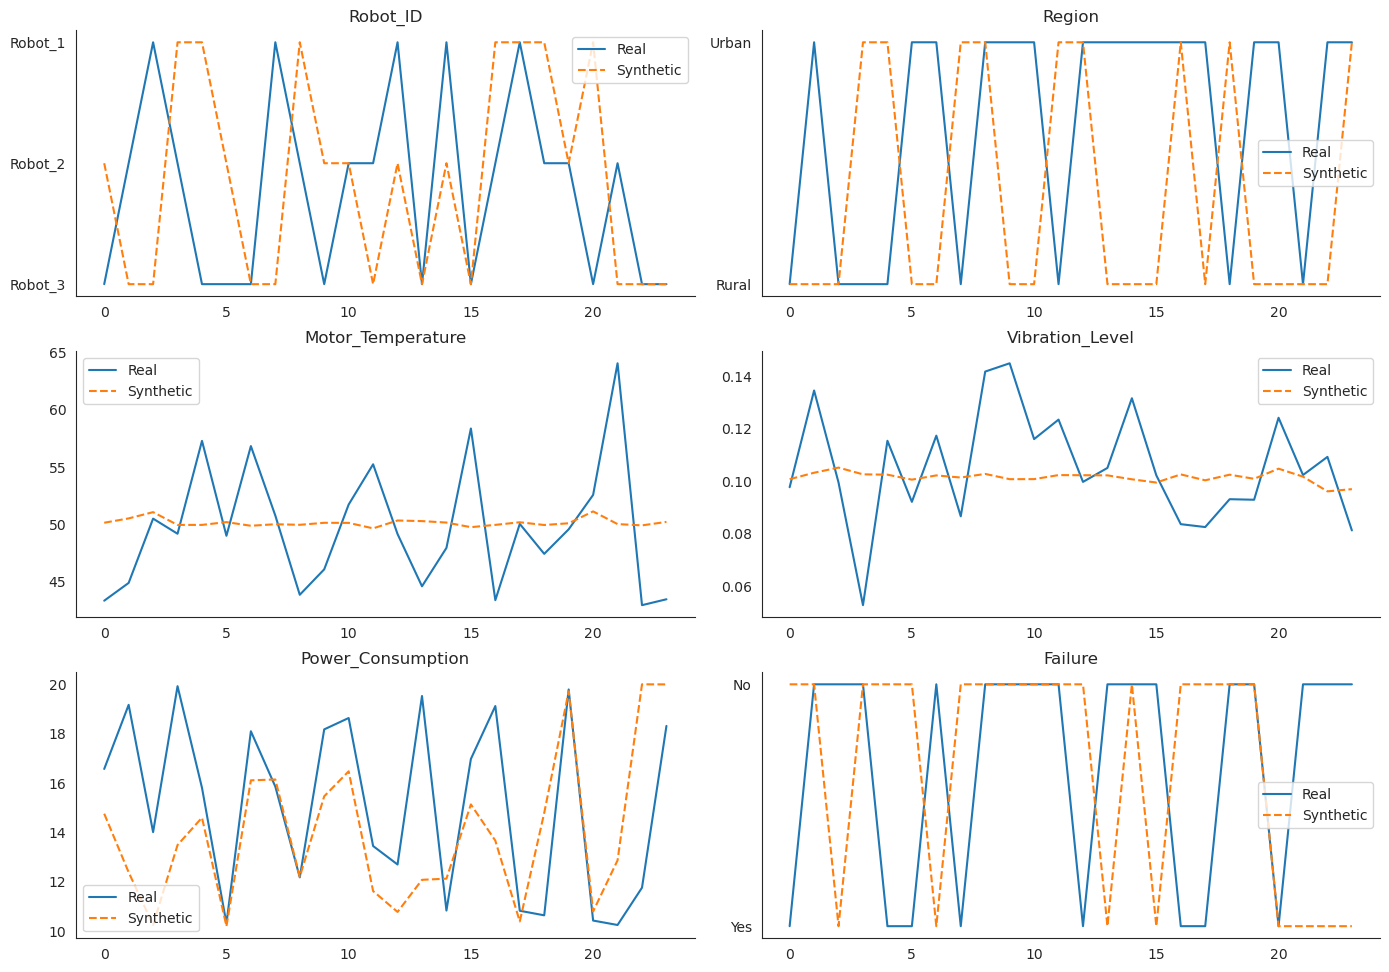

Data behind this chart, as committed beside it:
Robot_ID, Region, Motor_Temperature, Vibration_Level, Power_Consumption, Failure
Robot_1, Urban, 49.95, 0.1026, 13.73, No
Robot_3, Rural, 50.75, 0.1029, 14.11, No
Robot_3, Rural, 49.27, 0.101, 17.21, Yes
Robot_2, Urban, 50.45, 0.1016, 12.67, No
Robot_1, Urban, 49.94, 0.1025, 14.83, No
Robot_2, Urban, 50.52, 0.1012, 14.88, No
Robot_2, Rural, 50.14, 0.1007, 15.16, No
Robot_3, Rural, 50.45, 0.1025, 13.38, No
Robot_1, Rural, 50.21, 0.09894, 19.8, No
Robot_3, Rural, 50.15, 0.1026, 18.02, Yes
Robot_3, Urban, 49.65, 0.1023, 11.61, No
Robot_1, Rural, 50.22, 0.1002, 10.39, No
Robot_2, Rural, 50.12, 0.1008, 18.34, No
Robot_3, Rural, 50.55, 0.1013, 19.55, No
Robot_2, Rural, 50.1, 0.1009, 19.75, No
Robot_3, Urban, 50.11, 0.09779, 19.97, Yes
Robot_3, Urban, 50.3, 0.101, 18.42, No
Robot_2, Rural, 51.31, 0.1022, 10.06, Yes
Robot_3, Urban, 49.84, 0.1021, 13.08, No
Robot_2, Urban, 50.8, 0.1034, 14.89, Yes
Robot_2, Urban, 50.48, 0.1014, 13.55, No
Robot_2, Rural, 50.13, 0.1008, 16.55, No
Robot_1, Rural, 50.43, 0.09942, 19.33, Yes
Robot_3, Rural, 50.48, 0.1028, 10.83, Yes
Robot_3, Rural, 50.18, 0.1027, 11.89, No
Robot_3, Urban, 49.89, 0.1017, 14.42, No
Robot_2, Rural, 50.07, 0.1009, 19.77, No
Robot_2, Urban, 50.2, 0.1028, 10.2, No
Robot_2, Rural, 50.12, 0.1008, 15.76, No
Robot_1, Urban, 49.95, 0.1028, 12.05, No
Robot_2, Urban, 50.74, 0.1001, 19.54, No
Robot_3, Rural, 50.53, 0.1024, 13.91, No
Robot_2, Rural, 50.11, 0.1007, 12.82, No
Robot_1, Urban, 51.2, 0.1022, 11.41, Yes
Robot_2, Urban, 50.12, 0.1032, 10.1, No
Robot_2, Rural, 49.73, 0.09857, 19.26, Yes
Robot_1, Urban, 49.6, 0.1028, 15.81, No
Robot_2, Urban, 51.88, 0.102, 11.08, Yes
Robot_1, Urban, 49.97, 0.1028, 11.83, No
Robot_2, Rural, 50.2, 0.1005, 10.17, No
Robot_2, Urban, 50.7, 0.1041, 19.7, Yes
Robot_2, Urban, 50.82, 0.09941, 19.92, No
Robot_2, Rural, 50.15, 0.1007, 13.23, No
Robot_2, Urban, 50.2, 0.1029, 10.19, No
Robot_3, Rural, 50, 0.1022, 15.13, Yes
Robot_3, Urban, 49.87, 0.1017, 14, No
Robot_3, Rural, 51.02, 0.1017, 18.84, No
Robot_1, Rural, 50.21, 0.09959, 15.49, No
Robot_1, Rural, 50.21, 0.09976, 13.16, No
Robot_2, Urban, 50.18, 0.1029, 10.16, No
Robot_2, Rural, 49.73, 0.09535, 19.39, Yes
Robot_2, Urban, 50.05, 0.1033, 10.1, No
Robot_1, Rural, 50.18, 0.09993, 12.42, No
Robot_2, Rural, 49.67, 0.09838, 19.38, Yes
Robot_1, Urban, 49.9, 0.1018, 18.99, No
Robot_1, Urban, 49.83, 0.1006, 19.94, No
Robot_3, Urban, 50.25, 0.1008, 18.63, No
Robot_3, Urban, 50.28, 0.1007, 18.77, No
Robot_1, Urban, 49.95, 0.1025, 14.5, No
Robot_2, Urban, 50.08, 0.1032, 10.09, No
... 39,876 more rows
